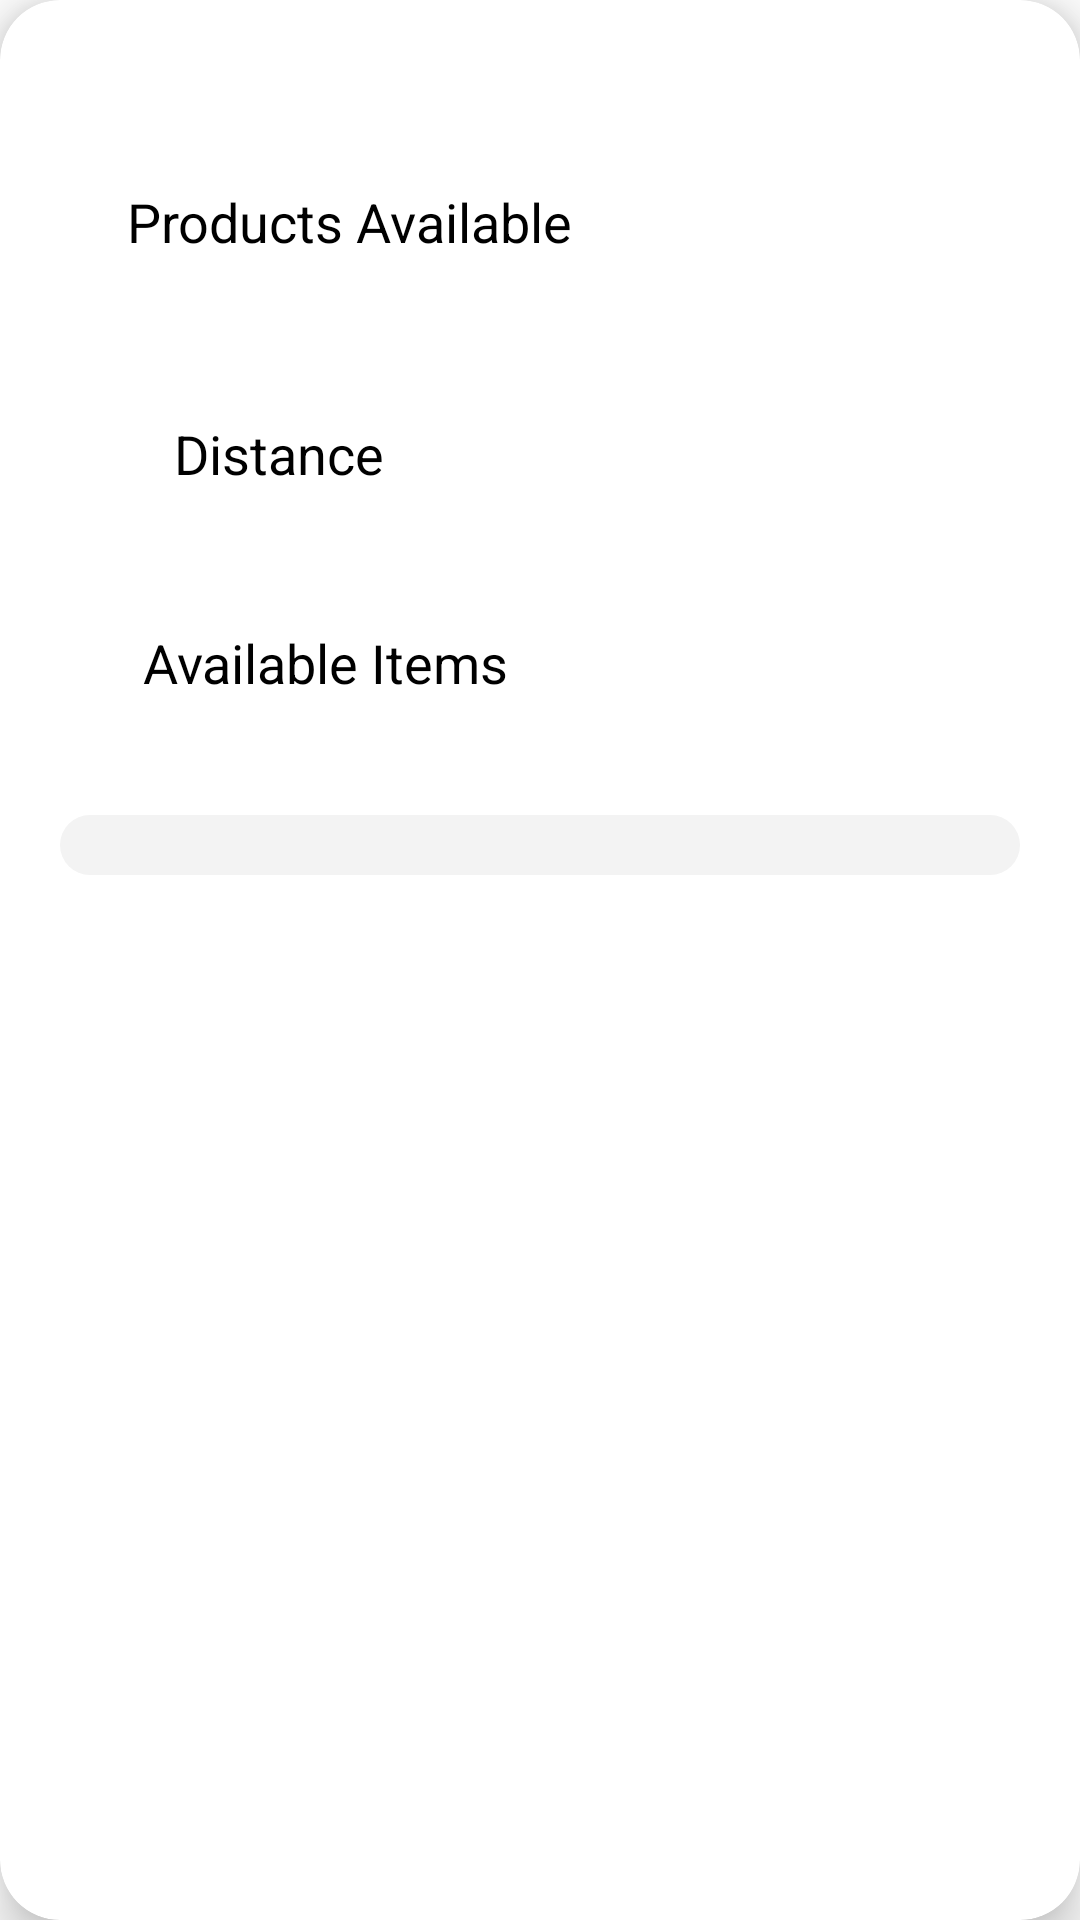

Produce the Android XML layout that renders to this screen, including the resource entries it uses.
<!-- AndroidManifest.xml: application theme Theme.SmartCart -->
<!-- res/layout/store_results_dialog.xml -->
<?xml version="1.0" encoding="utf-8"?>
<androidx.constraintlayout.widget.ConstraintLayout xmlns:android="http://schemas.android.com/apk/res/android"
    xmlns:app="http://schemas.android.com/apk/res-auto"
    xmlns:tools="http://schemas.android.com/tools"
    android:layout_width="match_parent"
    android:layout_height="wrap_content">
     <androidx.cardview.widget.CardView
         android:layout_width="match_parent"
         android:layout_height="match_parent"
         app:layout_constraintTop_toTopOf="parent"
         app:layout_constraintBottom_toBottomOf="parent"
         app:layout_constraintStart_toStartOf="parent"
         app:layout_constraintEnd_toEndOf="parent"
         app:cardCornerRadius="20dp"
         app:cardElevation="10dp">

         <androidx.constraintlayout.widget.ConstraintLayout
             android:layout_width="match_parent"
             android:layout_height="match_parent">

             <TextView
                 android:id="@+id/no_of_products_text"
                 android:layout_width="wrap_content"
                 android:layout_height="wrap_content"
                 android:text="Products Available"
                 android:textColor="@color/black"
                 android:textSize="18dp"
                 app:layout_constraintHorizontal_bias="0.2"
                 app:layout_constraintVertical_bias="0.1"
                 app:layout_constraintBottom_toBottomOf="parent"
                 app:layout_constraintEnd_toEndOf="parent"
                 app:layout_constraintStart_toStartOf="parent"
                 app:layout_constraintTop_toTopOf="parent" />

             <TextView
                 android:id="@+id/products_available_value"
                 android:layout_width="wrap_content"
                 android:layout_height="wrap_content"
                 android:textSize="18dp"
                 android:textColor="@color/black"
                 app:layout_constraintBottom_toBottomOf="@+id/no_of_products_text"
                 app:layout_constraintEnd_toEndOf="parent"
                 app:layout_constraintStart_toEndOf="@+id/no_of_products_text"
                 app:layout_constraintTop_toTopOf="@+id/no_of_products_text" />

             <TextView
                 android:id="@+id/distance_text"
                 android:layout_width="wrap_content"
                 android:layout_height="wrap_content"
                 android:text="Distance"
                 android:textColor="@color/black"
                 android:textSize="18dp"
                 app:layout_constraintVertical_bias="0.1"
                 app:layout_constraintHorizontal_bias="0.2"
                 app:layout_constraintBottom_toBottomOf="parent"
                 app:layout_constraintEnd_toEndOf="parent"
                 app:layout_constraintStart_toStartOf="parent"
                 app:layout_constraintTop_toBottomOf="@+id/no_of_products_text" />

             <TextView
                 android:id="@+id/distance_value"
                 android:layout_width="wrap_content"
                 android:layout_height="wrap_content"
                 android:textColor="@color/black"
                 android:textSize="18dp"
                 app:layout_constraintVertical_bias="0.1"
                 app:layout_constraintHorizontal_bias="0.6"
                 app:layout_constraintBottom_toBottomOf="parent"
                 app:layout_constraintEnd_toEndOf="parent"
                 app:layout_constraintStart_toEndOf="@+id/distance_text"
                 app:layout_constraintTop_toBottomOf="@+id/products_available_value" />

             <TextView
                 android:id="@+id/available_products"
                 android:layout_width="wrap_content"
                 android:layout_height="wrap_content"
                 android:text="Available Items"
                 android:textColor="@color/black"
                 android:textSize="18dp"
                 app:layout_constraintVertical_bias="0.1"
                 app:layout_constraintHorizontal_bias="0.2"
                 app:layout_constraintBottom_toBottomOf="parent"
                 app:layout_constraintEnd_toEndOf="parent"
                 app:layout_constraintStart_toStartOf="parent"
                 app:layout_constraintTop_toBottomOf="@+id/distance_text" />
             <androidx.recyclerview.widget.RecyclerView
                 android:id="@+id/store_items"
                 android:layout_width="match_parent"
                 android:layout_height="wrap_content"
                 android:padding="10dp"
                 android:layout_marginStart="20dp"
                 android:layout_marginEnd="20dp"
                 app:layout_constraintVertical_bias="0.1"
                 app:layout_constraintHeight_percent="0.3"
                 android:background="@drawable/recyler_bg"
                 app:layout_constraintTop_toBottomOf="@id/available_products"
                 app:layout_constraintBottom_toBottomOf="parent"
                 app:layout_constraintStart_toStartOf="parent"
                 app:layout_constraintEnd_toEndOf="parent"/>


         </androidx.constraintlayout.widget.ConstraintLayout>






     </androidx.cardview.widget.CardView>


</androidx.constraintlayout.widget.ConstraintLayout>
<!-- resources referenced by this layout -->
<resources>
  <color name="black">#FF000000</color>
  <!-- drawable recyler_bg (drawable) -->
  <?xml version="1.0" encoding="utf-8"?>
  <shape
      android:shape="rectangle"
      xmlns:android="http://schemas.android.com/apk/res/android">
      <corners android:radius="10dp"/>
      <solid android:color="@color/input_bg"/>
  
  </shape>
  <style name="Theme.SmartCart" parent="Theme.MaterialComponents.DayNight.NoActionBar">
          
          <item name="colorPrimary">@color/primary_blue</item>
          <item name="colorPrimaryVariant">@color/button_blue</item>
          <item name="colorOnPrimary">@color/white</item>
          
          <item name="colorSecondary">@color/white</item>
          <item name="colorSecondaryVariant">@color/teal_700</item>
          <item name="colorOnSecondary">@color/black</item>
          
          <item name="android:statusBarColor" tools:targetApi="l">?attr/colorSecondary</item>
          
      </style>
  <color name="input_bg">#f3f3f3</color>
  <color name="primary_blue">#5aa7de</color>
  <color name="button_blue">#004170</color>
  <color name="white">#FFFFFFFF</color>
  <color name="teal_700">#FF018786</color>
</resources>
